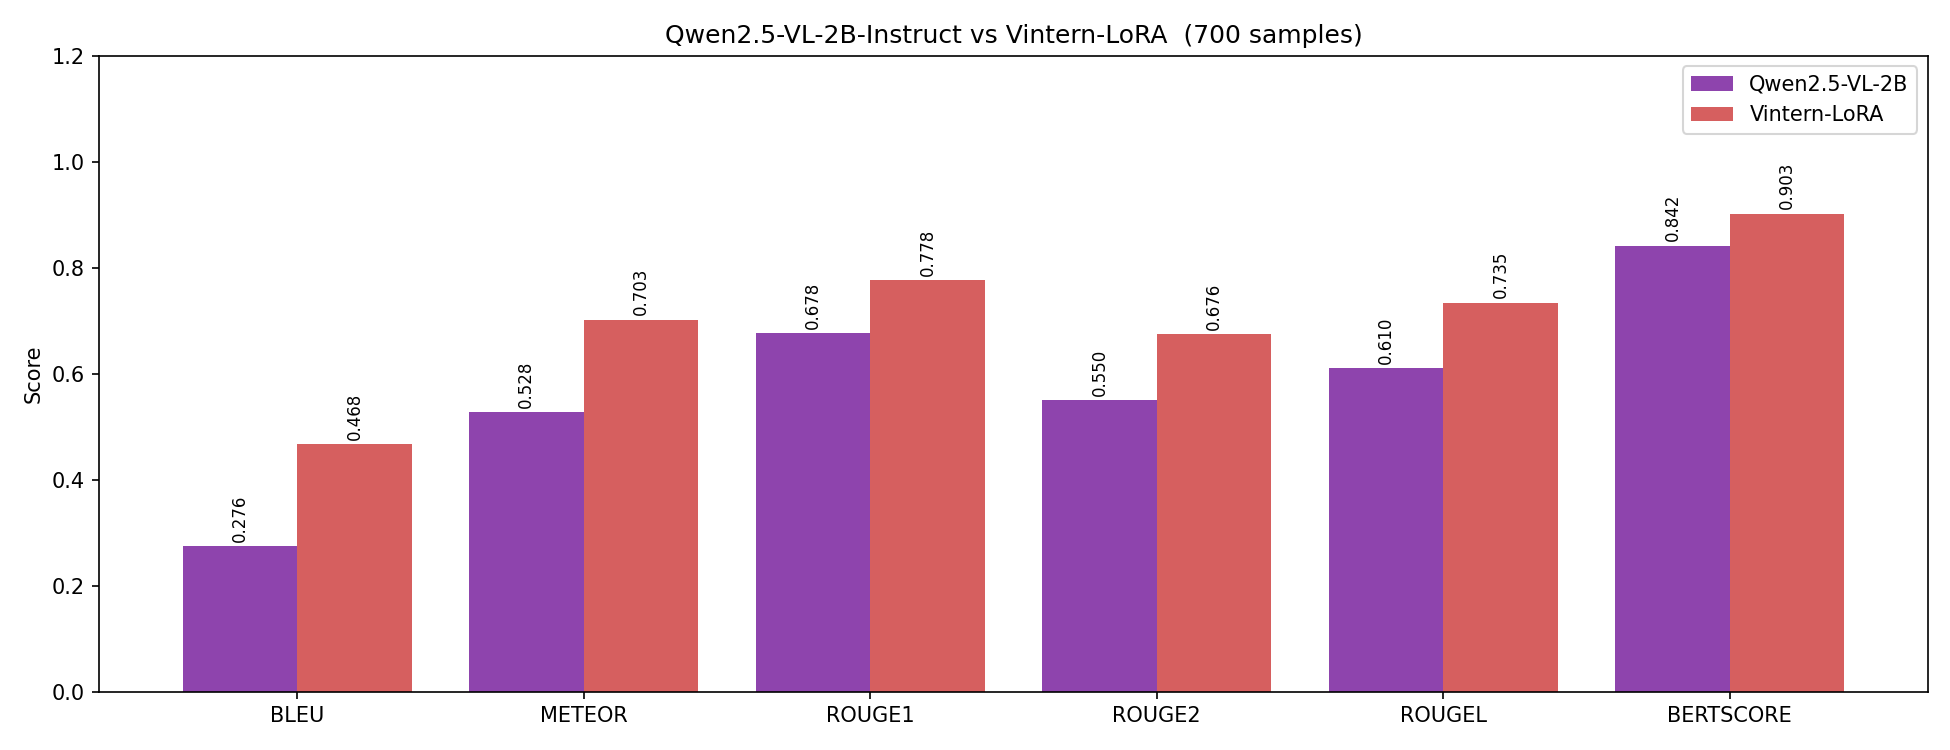

Source data for this figure (header and first rows):
Model, BLEU, METEOR, ROUGE1, ROUGE2, ROUGEL, BERTSCORE
Qwen2.5-VL-2B, 0.2757, 0.5282, 0.6777, 0.5505, 0.6104, 0.8424
Vintern-LoRA, 0.4681, 0.7026, 0.7776, 0.6758, 0.7347, 0.9026
